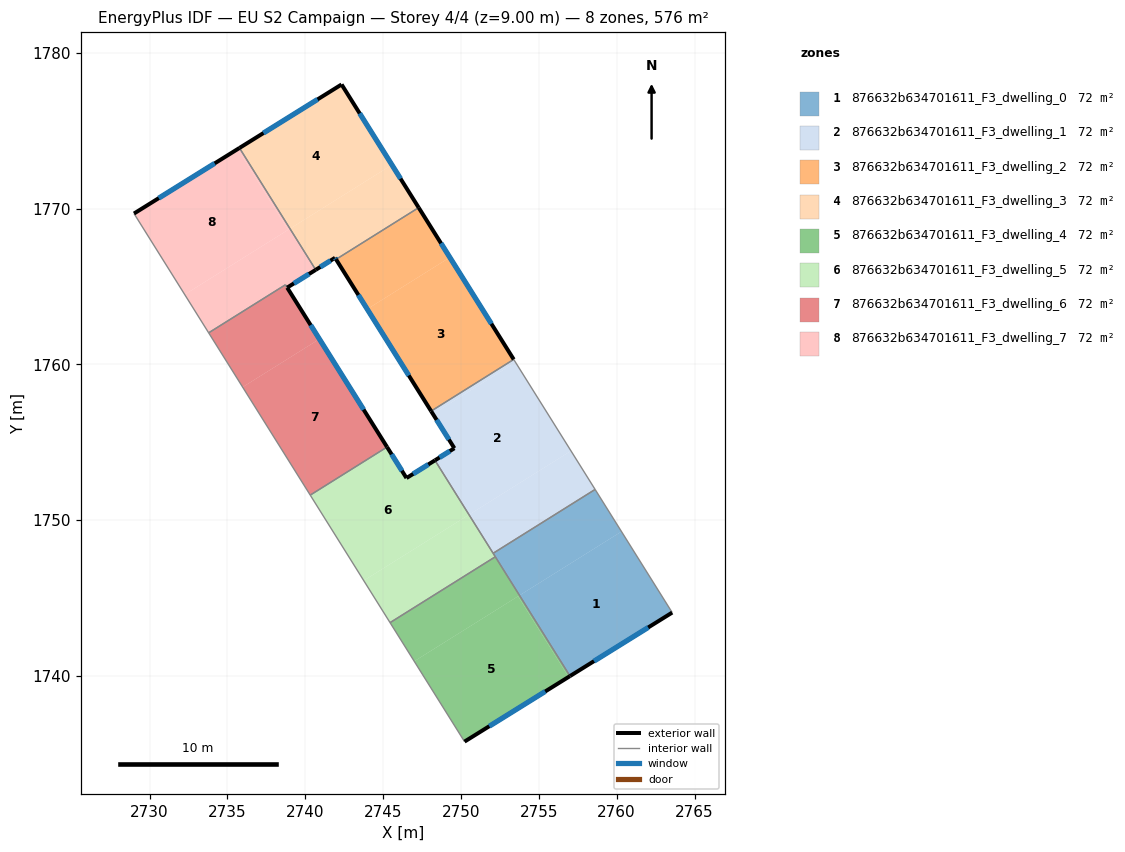
=== STOREY PLAN SPEC (per zone: floor XY polygon, exterior-wall plan segments, windows/doors) ===
zone 1: 876632b634701611_F3_dwelling_0  (72.0 m²)
  floor: (2760.31, 1749.26) (2763.57, 1744.06) (2757.00, 1739.98) (2753.76, 1745.16)
  floor: (2758.62, 1751.96) (2760.31, 1749.26) (2753.76, 1745.16) (2752.07, 1747.86)
  exterior wall: (2757.00, 1739.98) – (2763.57, 1744.06)  [7.7 m]
    window: (2758.54, 1740.94) – (2762.03, 1743.10)  [6.5 m²]
  interior walls: 4
zone 2: 876632b634701611_F3_dwelling_1  (72.0 m²)
  floor: (2753.50, 1760.13) (2757.07, 1754.44) (2750.53, 1750.35) (2748.34, 1753.84) (2749.58, 1754.61) (2748.20, 1756.81)
  floor: (2748.34, 1753.84) (2750.53, 1750.35) (2750.52, 1750.34) (2748.33, 1753.83)
  floor: (2753.39, 1760.31) (2753.50, 1760.13) (2748.20, 1756.81) (2748.08, 1756.99)
  floor: (2757.07, 1754.44) (2758.62, 1751.96) (2752.07, 1747.86) (2750.52, 1750.34)
  exterior wall: (2749.58, 1754.61) – (2748.33, 1753.83)  [1.5 m]
    window: (2749.29, 1754.43) – (2748.62, 1754.02)  [1.2 m²]
  exterior wall: (2748.08, 1756.99) – (2749.58, 1754.61)  [2.8 m]
    window: (2748.43, 1756.43) – (2749.23, 1755.17)  [2.4 m²]
  interior walls: 4
zone 3: 876632b634701611_F3_dwelling_2  (72.0 m²)
  floor: (2749.29, 1766.87) (2753.39, 1760.31) (2748.08, 1756.99) (2743.98, 1763.54)
  floor: (2747.28, 1770.06) (2749.29, 1766.87) (2743.98, 1763.54) (2741.98, 1766.74)
  exterior wall: (2741.98, 1766.74) – (2748.08, 1756.99)  [11.5 m]
    window: (2743.41, 1764.45) – (2746.65, 1759.28)  [9.7 m²]
  exterior wall: (2753.39, 1760.31) – (2747.28, 1770.06)  [11.5 m]
    window: (2751.96, 1762.60) – (2748.72, 1767.77)  [9.7 m²]
  interior walls: 2
zone 4: 876632b634701611_F3_dwelling_3  (72.0 m²)
  floor: (2742.33, 1777.97) (2745.57, 1772.81) (2739.02, 1768.71) (2735.78, 1773.89)
  floor: (2745.57, 1772.81) (2747.28, 1770.06) (2741.98, 1766.74) (2741.91, 1766.84) (2740.67, 1766.07) (2739.02, 1768.71)
  exterior wall: (2742.33, 1777.97) – (2735.78, 1773.89)  [7.7 m]
    window: (2740.79, 1777.02) – (2737.31, 1774.85)  [6.5 m²]
  exterior wall: (2747.28, 1770.06) – (2742.33, 1777.97)  [9.3 m]
    window: (2746.12, 1771.92) – (2743.50, 1776.12)  [7.9 m²]
  exterior wall: (2741.91, 1766.84) – (2741.98, 1766.74)  [0.1 m]
    window: (2741.93, 1766.82) – (2741.96, 1766.76)  [0.1 m²]
  exterior wall: (2740.67, 1766.07) – (2741.91, 1766.84)  [1.5 m]
    window: (2740.96, 1766.25) – (2741.62, 1766.66)  [1.2 m²]
  interior walls: 2
zone 5: 876632b634701611_F3_dwelling_4  (72.0 m²)
  floor: (2753.67, 1745.10) (2756.91, 1739.92) (2750.23, 1735.77) (2747.00, 1740.93)
  floor: (2753.76, 1745.16) (2757.00, 1739.98) (2756.91, 1739.92) (2753.67, 1745.10)
  floor: (2752.21, 1747.64) (2753.76, 1745.16) (2747.00, 1740.93) (2745.45, 1743.41)
  exterior wall: (2750.23, 1735.77) – (2757.00, 1739.98)  [8.0 m]
    window: (2751.82, 1736.76) – (2755.41, 1738.99)  [6.7 m²]
  interior walls: 3
zone 6: 876632b634701611_F3_dwelling_5  (72.0 m²)
  floor: (2748.33, 1753.83) (2750.52, 1750.34) (2743.76, 1746.11) (2740.32, 1751.60) (2745.25, 1754.69) (2746.50, 1752.70)
  floor: (2750.52, 1750.34) (2752.21, 1747.64) (2745.45, 1743.41) (2743.76, 1746.11)
  exterior wall: (2748.33, 1753.83) – (2746.50, 1752.70)  [2.2 m]
    window: (2747.90, 1753.57) – (2746.93, 1752.96)  [1.8 m²]
  exterior wall: (2746.50, 1752.70) – (2745.25, 1754.69)  [2.4 m]
    window: (2746.21, 1753.16) – (2745.55, 1754.22)  [2.0 m²]
  interior walls: 5
zone 7: 876632b634701611_F3_dwelling_6  (71.5 m²)
  floor: (2740.91, 1761.62) (2745.25, 1754.69) (2740.32, 1751.60) (2735.98, 1758.54)
  floor: (2738.73, 1765.11) (2740.91, 1761.62) (2735.98, 1758.54) (2733.80, 1762.02)
  exterior wall: (2745.25, 1754.69) – (2738.84, 1764.92)  [12.1 m]
    window: (2743.75, 1757.09) – (2740.35, 1762.52)  [10.2 m²]
  interior walls: 4
zone 8: 876632b634701611_F3_dwelling_7  (72.5 m²)
  floor: (2735.66, 1773.82) (2738.90, 1768.64) (2732.26, 1764.48) (2729.00, 1769.68)
  floor: (2735.78, 1773.89) (2739.02, 1768.71) (2738.90, 1768.64) (2735.66, 1773.82)
  floor: (2739.02, 1768.71) (2740.67, 1766.07) (2738.84, 1764.93) (2738.73, 1765.11) (2733.80, 1762.02) (2732.26, 1764.48)
  exterior wall: (2735.78, 1773.89) – (2729.00, 1769.68)  [8.0 m]
    window: (2734.18, 1772.91) – (2730.59, 1770.67)  [6.7 m²]
  exterior wall: (2738.84, 1764.93) – (2740.67, 1766.07)  [2.2 m]
    window: (2739.27, 1765.19) – (2740.24, 1765.80)  [1.8 m²]
  interior walls: 4

=== DERIVED (storey summary) ===
Building: EU S2 Campaign
Storey: 4 of 4  (floor level z = 9.00 m)
Storey gross floor area: 575.9 m²
Zones on this storey: 8
  - 876632b634701611_F3_dwelling_0: floor 72.0 m²; exterior wall 7.7 m (23.2 m²); 1 window(s) 6.5 m²; WWR 28.1%
  - 876632b634701611_F3_dwelling_1: floor 72.0 m²; exterior wall 4.3 m (12.8 m²); 2 window(s) 3.6 m²; WWR 28.1%
  - 876632b634701611_F3_dwelling_2: floor 72.0 m²; exterior wall 23.0 m (69.0 m²); 2 window(s) 19.4 m²; WWR 28.1%
  - 876632b634701611_F3_dwelling_3: floor 72.0 m²; exterior wall 18.6 m (55.9 m²); 4 window(s) 15.7 m²; WWR 28.1%
  - 876632b634701611_F3_dwelling_4: floor 72.0 m²; exterior wall 8.0 m (23.9 m²); 1 window(s) 6.7 m²; WWR 28.1%
  - 876632b634701611_F3_dwelling_5: floor 72.0 m²; exterior wall 4.5 m (13.5 m²); 2 window(s) 3.8 m²; WWR 28.1%
  - 876632b634701611_F3_dwelling_6: floor 71.5 m²; exterior wall 12.1 m (36.2 m²); 1 window(s) 10.2 m²; WWR 28.1%
  - 876632b634701611_F3_dwelling_7: floor 72.5 m²; exterior wall 10.1 m (30.4 m²); 2 window(s) 8.6 m²; WWR 28.1%
Zone adjacency (shared interzone walls):
  - 876632b634701611_F3_dwelling_0 ↔ 876632b634701611_F3_dwelling_1
  - 876632b634701611_F3_dwelling_0 ↔ 876632b634701611_F3_dwelling_4
  - 876632b634701611_F3_dwelling_0 ↔ 876632b634701611_F3_dwelling_5
  - 876632b634701611_F3_dwelling_1 ↔ 876632b634701611_F3_dwelling_2
  - 876632b634701611_F3_dwelling_1 ↔ 876632b634701611_F3_dwelling_5
  - 876632b634701611_F3_dwelling_2 ↔ 876632b634701611_F3_dwelling_3
  - 876632b634701611_F3_dwelling_3 ↔ 876632b634701611_F3_dwelling_7
  - 876632b634701611_F3_dwelling_4 ↔ 876632b634701611_F3_dwelling_5
  - 876632b634701611_F3_dwelling_5 ↔ 876632b634701611_F3_dwelling_6
  - 876632b634701611_F3_dwelling_6 ↔ 876632b634701611_F3_dwelling_7